Run: headless pygame with SDL's dummy video driver; simulated clock (each Clock.tick advances the game by its frame time, no real sleeping); random seed 0; keys injected as events and as key.get_pressed() state; no mouse input.
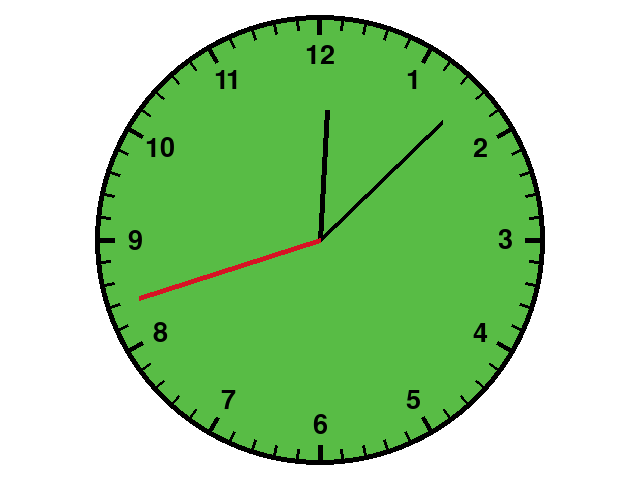
Frame 1 of 4 · flips 1–60 · no input
Frame 2 of 4 · flips 61–180 · tapped SPACE, RETURN · held RIGHT (→), D · screen unchanged from frame 1, image omitted
Frame 3 of 4 · flips 181–300 · held DOWN (↓), S · screen unchanged from frame 2, image omitted
Frame 4 of 4 · flips 301–420 · held LEFT (←), A, UP (↑), W · screen unchanged from frame 3, image omitted

The pygame program that drew these frames:

import pygame
import math
from datetime import datetime

pygame.init()
screen = pygame.display.set_mode((640, 480))
screen.fill((255, 255, 255))

# Start point for the arms
start_point = (320, 240) 

# Length of the second arm
length_1 = 190  

# Length of the minute arm
length_2 = 170

# Length of the hour arm
length_3 = 130

# Font for displaying numbers (ChatGPT)
font = pygame.font.Font(None, 40)

# Loop
while True:
    screen.fill((255, 255, 255))
    current_time = datetime.now()

    # Black circle around the clock
    pygame.draw.circle(screen, (0, 0, 0), ((320,240)),((225)))

    # Green circle under small lines (on top of the black circle)
    pygame.draw.circle(screen, (88, 188, 69), ((320,240)),((220)))
    
    # Radiating lines
    start_position = (320,240)

    # small lines (Every minute)
    radius = 220
    for angle in range(0, 360, 6):
        end_offset = [radius*math.cos(math.radians(angle)), radius*math.sin(math.radians(angle))]
        end_position = (start_position[0]+end_offset[0], start_position[1]+end_offset[1])
        pygame.draw.line(screen, (0,0,0), start_position, end_position, 3)
    
    # Green circle to make the minute lines shorter
    pygame.draw.circle(screen, (88, 188, 69), ((320,240)),((210)))

    # big lines (every hour)
    radius = 220
    for angle in range(0, 360, 30):
        end_offset = [radius*math.cos(math.radians(angle)), radius*math.sin(math.radians(angle))]
        end_position = (start_position[0]+end_offset[0], start_position[1]+end_offset[1])
        pygame.draw.line(screen, (0,0,0), start_position, end_position, 5)
    
    # make the line rotate clockwise pr. minute
    angle = math.radians((current_time.minute + current_time.second / 60)*6-90) 
    end_x = start_point[0] + length_2 * math.cos(angle) 
    end_y = start_point[1] + length_2 * math.sin(angle)
    end_point = (int(end_x), int(end_y))
    pygame.draw.circle(screen, (88, 188, 69), ((320,240)),((205)))
    pygame.draw.line(screen, (0,0,0), start_point, end_point, 5)
    
    # make the line rotate clockwise pr. hour
    angle = math.radians((current_time.hour % 12 + current_time.minute / 60)*30-90) 
    end_x = start_point[0] + length_3 * math.cos(angle)
    end_y = start_point[1] + length_3 * math.sin(angle)
    end_point = (int(end_x), int(end_y))
    pygame.draw.line(screen, (0,0,0), start_point, end_point, 5)

    # make the line rotate clockwise pr. second
    angle = math.radians(current_time.second*6-90) 
    end_x = start_point[0] + length_1 * math.cos(angle)
    end_y = start_point[1] + length_1 * math.sin(angle)
    end_point = (int(end_x), int(end_y))
    pygame.draw.line(screen, (214, 19, 36), start_point, end_point, 5) 

   # Draw numbers around the clock (ChatGPT)
    for i in range(1, 13):
        angle = math.radians(i * 30 - 90)  # Calculate angle for each number
        num_x = start_point[0] + 185 * math.cos(angle)  # Adjust position
        num_y = start_point[1] + 185 * math.sin(angle)  # Adjust position
        number_surface = font.render(str(i), True, (0, 0, 0))
        number_rect = number_surface.get_rect(center=(num_x, num_y))
        screen.blit(number_surface, number_rect)

    # Updates the entire display. 
    pygame.display.flip() 

    for event in pygame.event.get():
        if event.type == pygame.QUIT:
            pygame.quit()
